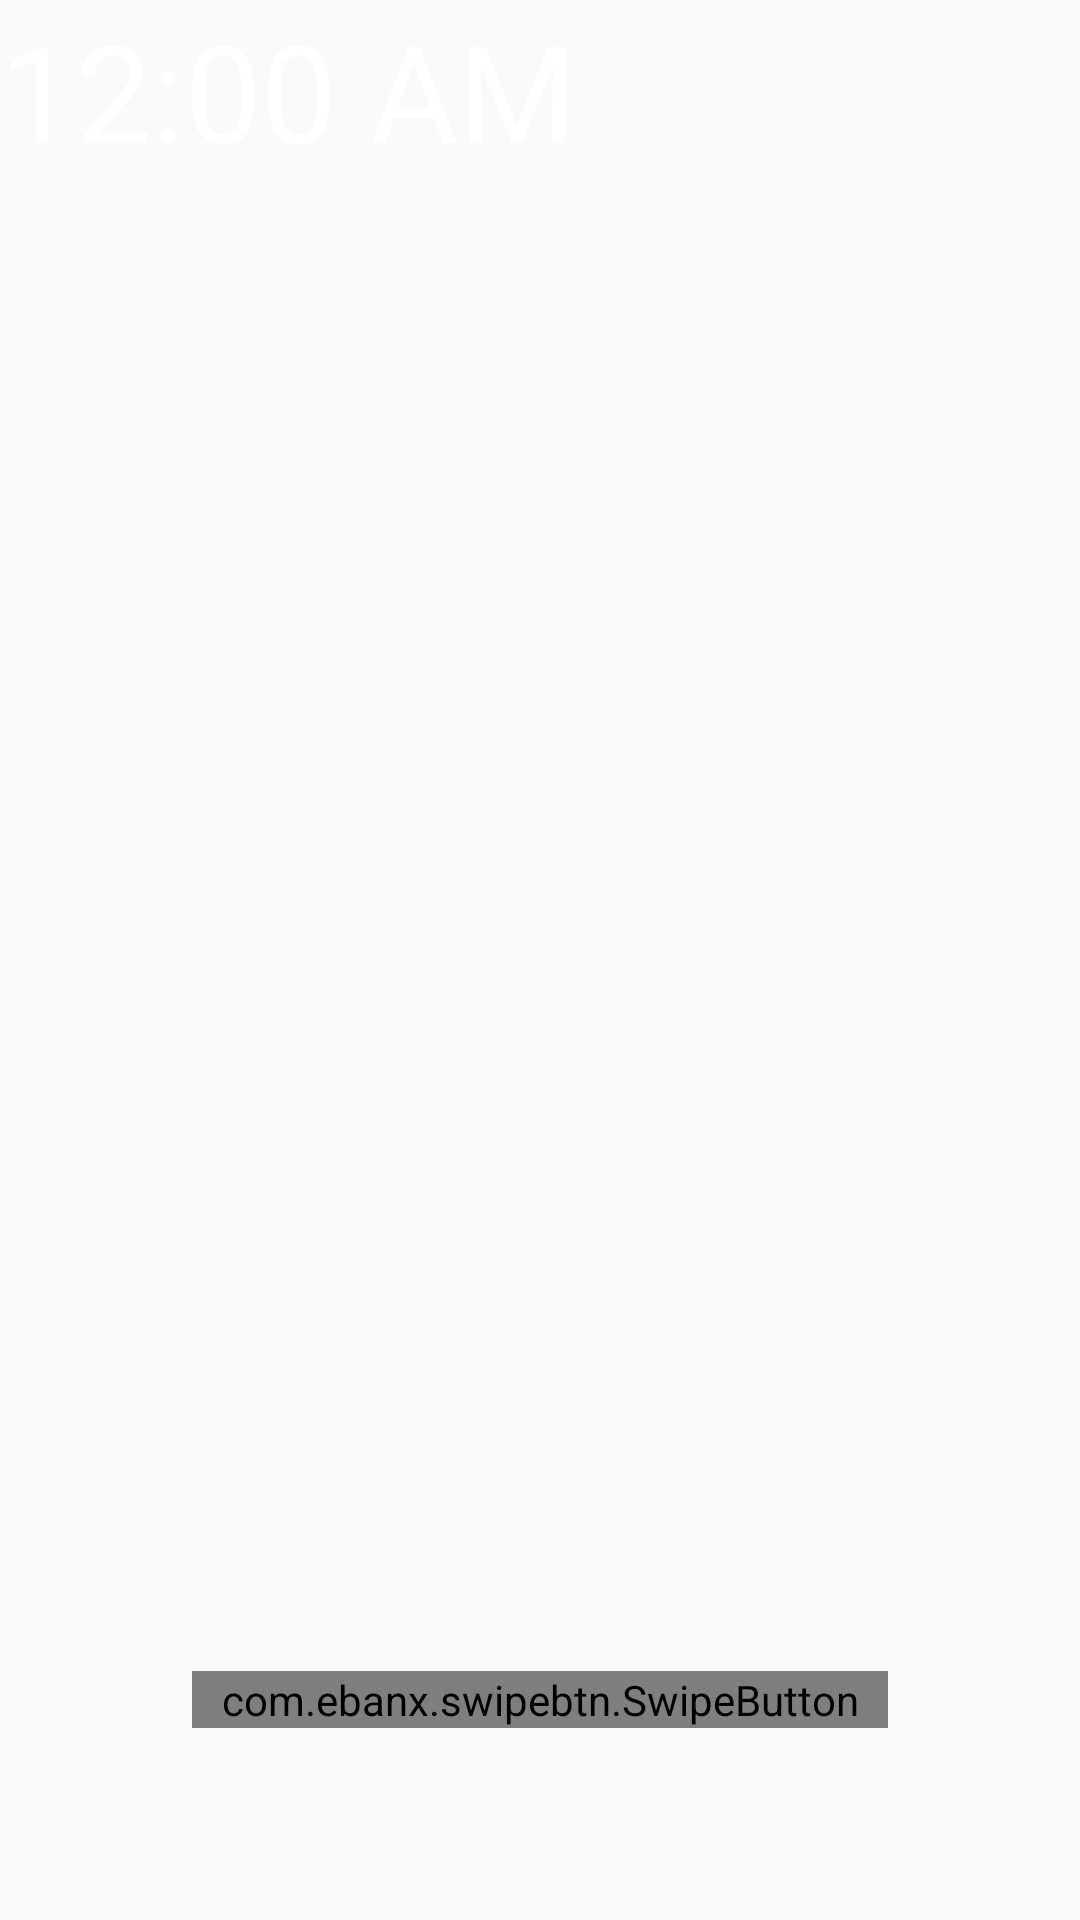

Produce the Android XML layout that renders to this screen, including the resource entries it uses.
<!-- AndroidManifest.xml: application theme AppTheme -->
<!-- res/layout/activity_lock.xml -->
<?xml version="1.0" encoding="utf-8"?>
<RelativeLayout
  xmlns:android="http://schemas.android.com/apk/res/android"
  xmlns:app="http://schemas.android.com/apk/res-auto"
  android:id="@+id/layer"
  android:layout_width="match_parent"
  android:layout_height="match_parent">

  <FrameLayout
    android:id="@+id/lockLayer"
    android:layout_width="match_parent"
    android:layout_height="match_parent"
    android:background="@color/black"
    android:visibility="gone"/>

  <DigitalClock
    android:id="@+id/clock"
    android:layout_width="wrap_content"
    android:layout_height="wrap_content"
    android:singleLine="true"
    android:textAppearance="@style/TextAppearance.AppCompat.Display2"
    android:textColor="@color/white"/>

  <com.ebanx.swipebtn.SwipeButton
    android:id="@+id/swipe"
    android:layout_width="match_parent"
    android:layout_height="wrap_content"
    android:layout_alignParentBottom="true"
    android:layout_centerHorizontal="true"
    android:layout_margin="@dimen/spacing_8x"
    app:button_bottom_padding="@dimen/spacing_half"
    app:button_image_disabled="@drawable/ic_forward_black_24dp"
    app:button_image_height="35dp"
    app:button_image_width="150dp"
    app:button_top_padding="@dimen/spacing_half"/>

</RelativeLayout>
<!-- resources referenced by this layout -->
<resources>
  <color name="black">#FF000000</color>
  <color name="white">#FFFFFFFF</color>
  <dimen name="spacing_8x">64dp</dimen>
  <dimen name="spacing_half">4dp</dimen>
  <style name="AppTheme" parent="Theme.AppCompat.Light.DarkActionBar">
      
      <item name="colorPrimary">@color/colorPrimary</item>
      <item name="colorPrimaryDark">@color/colorPrimaryDark</item>
      <item name="colorAccent">@color/colorAccent</item>
    </style>
  <color name="colorPrimary">@color/mainColor</color>
  <color name="colorPrimaryDark">@color/mainColor_dark</color>
  <color name="colorAccent">@color/subColor</color>
  <color name="mainColor">#FF009688</color>
  <color name="mainColor_dark">#FF00796B</color>
  <color name="subColor">#FFFFC107</color>
</resources>
